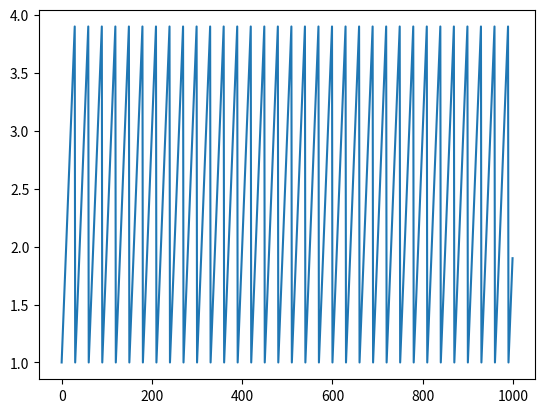

The script that saved this image:
import numpy as np
from matplotlib import pyplot as plt

#========================
#
# a  = np.array([[np.random.rand() for b in range(10)] for b in range(1000)])
# print(a)
# plt.hist(a)
# plt.show()
#
# print("===================")
# print(np.shape(a))

spike_threshold = 4
resting_voltage = 1
input_current_per_time = 0.1
end_time = 1000
start_time = 0
time_frame = np.array([b for b in range(start_time,end_time)])

voltage_over_time = np.array([((b*input_current_per_time) % (spike_threshold-resting_voltage)) + resting_voltage for b in time_frame])

plt.plot(time_frame,voltage_over_time)
plt.show()
